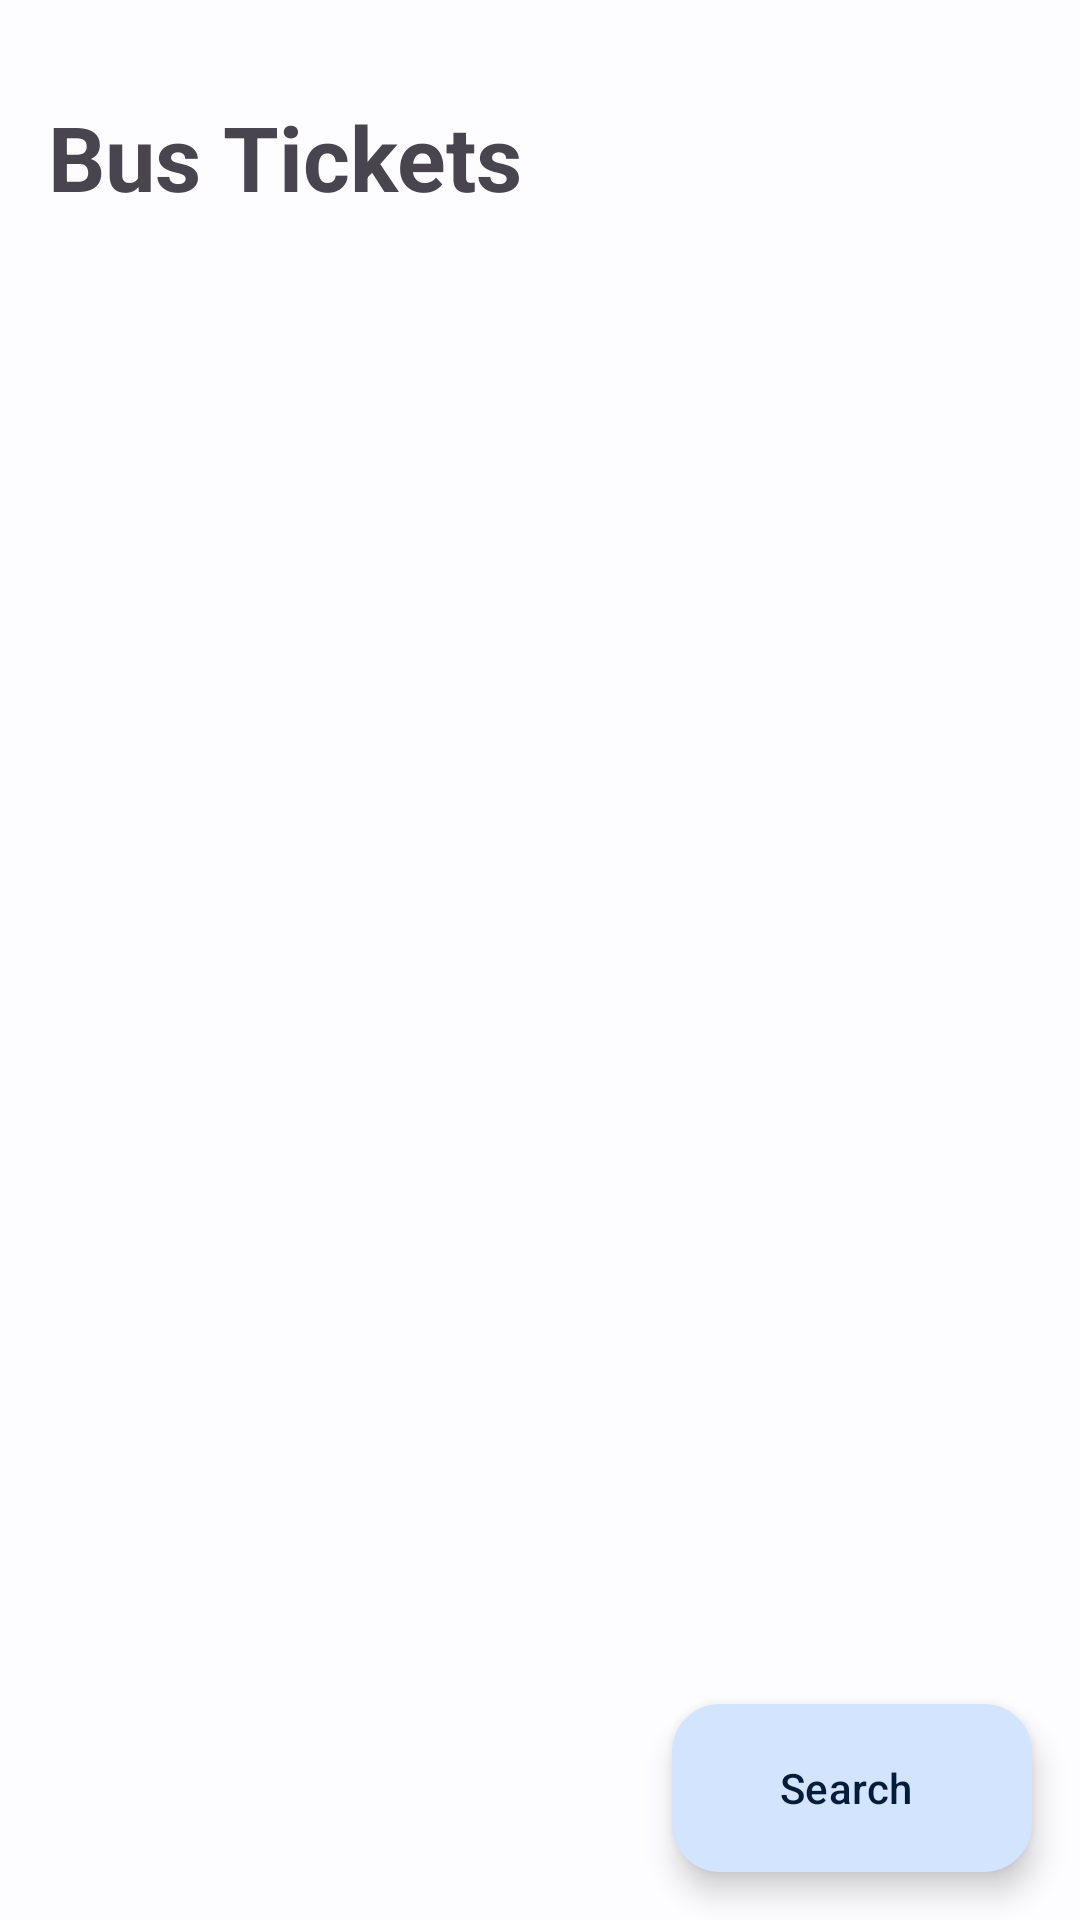

The Android layout XML behind this screen, and the referenced resources:
<!-- AndroidManifest.xml: application theme Theme.MyApplication -->
<!-- res/layout/bus_activity_main.xml -->
<?xml version="1.0" encoding="utf-8"?>
<androidx.coordinatorlayout.widget.CoordinatorLayout xmlns:android="http://schemas.android.com/apk/res/android"
    xmlns:app="http://schemas.android.com/apk/res-auto"
    xmlns:tools="http://schemas.android.com/tools"
    android:id="@+id/main"
    android:layout_width="match_parent"
    android:layout_height="match_parent"
    android:fitsSystemWindows="true"
    tools:context=".ui.bus.BusMainActivity">

    <androidx.core.widget.NestedScrollView
        android:layout_width="match_parent"
        android:layout_height="match_parent">

        <LinearLayout
            android:layout_width="match_parent"
            android:layout_height="wrap_content"
            android:orientation="vertical">

            <TextView
                android:id="@+id/textView24"
                android:layout_width="match_parent"
                android:layout_height="wrap_content"
                android:layout_marginStart="16dp"
                android:layout_marginTop="32dp"
                android:text="@string/bus_tickets"
                android:textSize="30sp"
                android:textStyle="bold"
                app:layout_constraintTop_toTopOf="parent" />

            <FrameLayout
                android:id="@+id/content_place_holder"
                android:layout_width="match_parent"
                android:layout_height="wrap_content"
                android:layout_marginTop="16dp"
                android:padding="12dp" />
        </LinearLayout>
    </androidx.core.widget.NestedScrollView>

    <com.google.android.material.floatingactionbutton.ExtendedFloatingActionButton
        android:id="@+id/search_fab"
        android:layout_width="wrap_content"
        android:layout_height="wrap_content"
        android:layout_gravity="bottom|end"
        android:layout_marginEnd="16dp"
        android:layout_marginBottom="16dp"
        android:text="@string/search"
        app:icon="@drawable/ic_search" />
</androidx.coordinatorlayout.widget.CoordinatorLayout>
<!-- resources referenced by this layout -->
<resources>
  <string name="bus_tickets">Bus Tickets</string>
  <string name="search">Search</string>
  <style name="Theme.MyApplication" parent="Base.Theme.MyApplication" />
  <color name="md_theme_light_primary">#1360A5</color>
  <color name="md_theme_light_onPrimary">#FFFFFF</color>
  <color name="md_theme_light_primaryContainer">#D3E4FF</color>
  <color name="md_theme_light_onPrimaryContainer">#001C38</color>
  <color name="md_theme_light_secondary">#545F70</color>
  <color name="md_theme_light_onSecondary">#FFFFFF</color>
  <color name="md_theme_light_secondaryContainer">#D7E3F8</color>
  <color name="md_theme_light_onSecondaryContainer">#101C2B</color>
  <color name="md_theme_light_tertiary">#6C5677</color>
  <color name="md_theme_light_onTertiary">#FFFFFF</color>
  <color name="md_theme_light_tertiaryContainer">#F4D9FF</color>
  <color name="md_theme_light_onTertiaryContainer">#261431</color>
  <color name="md_theme_light_error">#BA1A1A</color>
  <color name="md_theme_light_errorContainer">#FFDAD6</color>
  <color name="md_theme_light_onError">#FFFFFF</color>
  <color name="md_theme_light_onErrorContainer">#410002</color>
  <color name="md_theme_light_background">#FDFCFF</color>
  <color name="md_theme_light_onBackground">#1A1C1E</color>
  <color name="md_theme_light_surface">#FDFCFF</color>
  <color name="md_theme_light_onSurface">#1A1C1E</color>
  <color name="md_theme_light_surfaceVariant">#DFE2EB</color>
  <color name="md_theme_light_onSurfaceVariant">#43474E</color>
  <color name="md_theme_light_outline">#73777F</color>
  <color name="md_theme_light_inverseOnSurface">#F1F0F4</color>
  <color name="md_theme_light_inverseSurface">#2F3033</color>
  <color name="md_theme_light_inversePrimary">#A2C9FF</color>
</resources>
